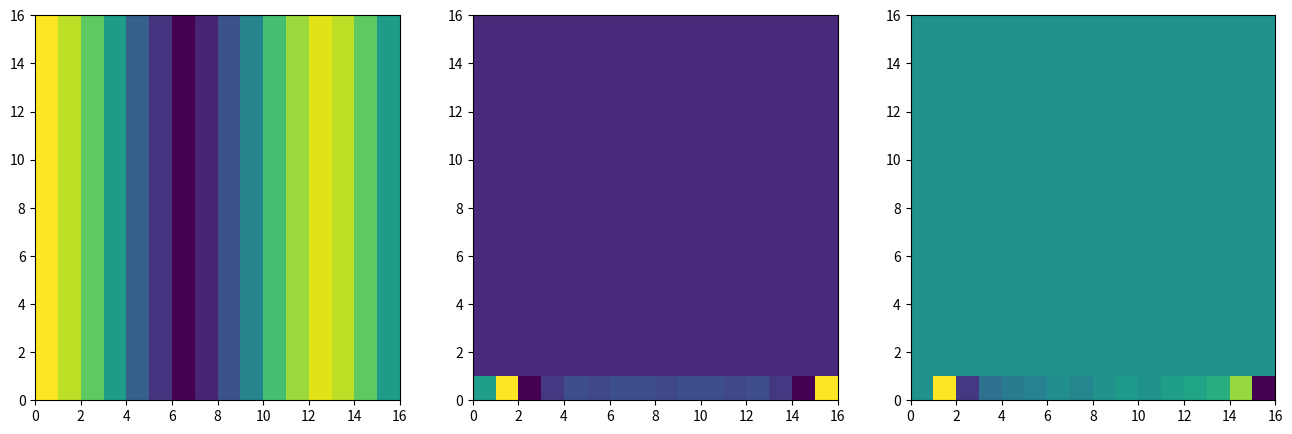

Generate this figure with matplotlib:
import numpy as np
import matplotlib.pyplot as plt

a = np.matrix((
    [1,0.8,0.5,0.1,-0.4,-0.7,-1,-0.8,-0.5,-0.1,0.4,0.7,0.9,0.8,0.5,0.1],
    [1,0.8,0.5,0.1,-0.4,-0.7,-1,-0.8,-0.5,-0.1,0.4,0.7,0.9,0.8,0.5,0.1],
    [1,0.8,0.5,0.1,-0.4,-0.7,-1,-0.8,-0.5,-0.1,0.4,0.7,0.9,0.8,0.5,0.1],
    [1,0.8,0.5,0.1,-0.4,-0.7,-1,-0.8,-0.5,-0.1,0.4,0.7,0.9,0.8,0.5,0.1],
    [1,0.8,0.5,0.1,-0.4,-0.7,-1,-0.8,-0.5,-0.1,0.4,0.7,0.9,0.8,0.5,0.1],
    [1,0.8,0.5,0.1,-0.4,-0.7,-1,-0.8,-0.5,-0.1,0.4,0.7,0.9,0.8,0.5,0.1],
    [1,0.8,0.5,0.1,-0.4,-0.7,-1,-0.8,-0.5,-0.1,0.4,0.7,0.9,0.8,0.5,0.1],
    [1,0.8,0.5,0.1,-0.4,-0.7,-1,-0.8,-0.5,-0.1,0.4,0.7,0.9,0.8,0.5,0.1],
    [1,0.8,0.5,0.1,-0.4,-0.7,-1,-0.8,-0.5,-0.1,0.4,0.7,0.9,0.8,0.5,0.1],
    [1,0.8,0.5,0.1,-0.4,-0.7,-1,-0.8,-0.5,-0.1,0.4,0.7,0.9,0.8,0.5,0.1],
    [1,0.8,0.5,0.1,-0.4,-0.7,-1,-0.8,-0.5,-0.1,0.4,0.7,0.9,0.8,0.5,0.1],
    [1,0.8,0.5,0.1,-0.4,-0.7,-1,-0.8,-0.5,-0.1,0.4,0.7,0.9,0.8,0.5,0.1],
    [1,0.8,0.5,0.1,-0.4,-0.7,-1,-0.8,-0.5,-0.1,0.4,0.7,0.9,0.8,0.5,0.1],
    [1,0.8,0.5,0.1,-0.4,-0.7,-1,-0.8,-0.5,-0.1,0.4,0.7,0.9,0.8,0.5,0.1],
    [1,0.8,0.5,0.1,-0.4,-0.7,-1,-0.8,-0.5,-0.1,0.4,0.7,0.9,0.8,0.5,0.1],
    [1,0.8,0.5,0.1,-0.4,-0.7,-1,-0.8,-0.5,-0.1,0.4,0.7,0.9,0.8,0.5,0.1]
))

fig, axs = plt.subplots(nrows=1, ncols=3, figsize=(16, 5))

A = np.fft.fft2(a)


axs[0].pcolormesh(a)
axs[1].pcolormesh(A.real)
axs[2].pcolormesh(A.imag)

# plt.imshow(A.real)
# plt.colorbar()
plt.show()

